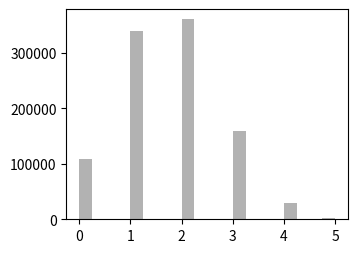

The matplotlib source for this figure:
import numpy as np
import matplotlib.pyplot as plt

# 超几何分布 hypergeometric(ngood, nbad, nsample, size=None) 好的总数、坏的总数、每次采样数、试验次数
# np.random.hypergeometric(10,20,5,size=4)

# 在一个口袋中装有30个球，其中有10个红球，其余为白球，这些球除颜色外完全相同。游戏者一次从中摸出5个球。
# 摸到至少4个红球就中一等奖，那么获一等奖的概率是多少？
s = np.random.hypergeometric(10,20,5,size=1000000)
p = sum(s>=4)/1000000.
print(p)

fig = plt.figure(figsize=(8,6))
a1 = fig.add_subplot(2,2,1)

a1.hist(s ,bins=20,color='k',alpha=0.3)
plt.show()
